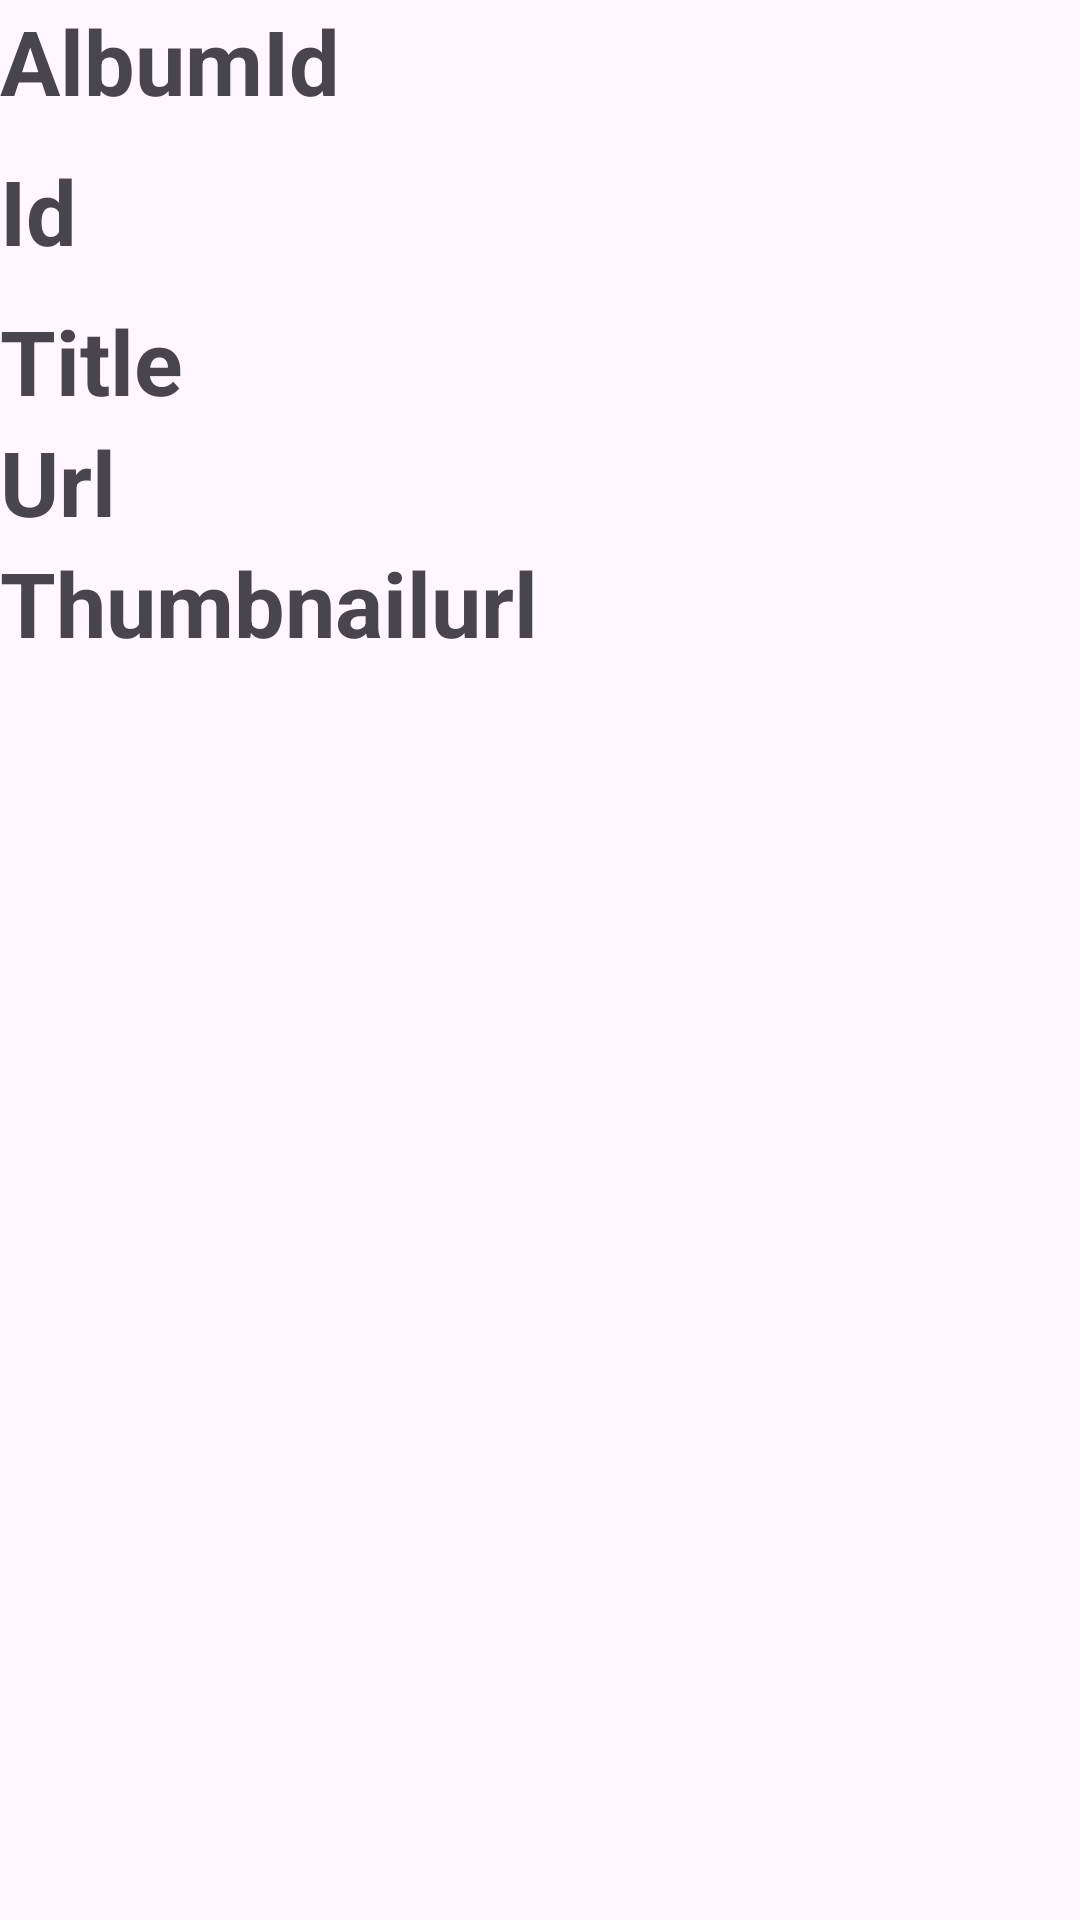

This screen was rendered from an Android layout file. Write that file and the resources it references.
<!-- AndroidManifest.xml: application theme Theme.Photos_API -->
<!-- res/layout/recycle_item.xml -->
<?xml version="1.0" encoding="utf-8"?>
<LinearLayout xmlns:android="http://schemas.android.com/apk/res/android"
    android:layout_width="match_parent"
    android:layout_height="match_parent"
    android:orientation="vertical">

    <TextView
        android:id="@+id/albumid"
        android:layout_width="match_parent"
        android:layout_height="50dp"
        android:text="AlbumId"
        android:textSize="30sp"
        android:textStyle="bold" />

    <TextView
        android:id="@+id/id"
        android:layout_width="match_parent"
        android:layout_height="50dp"
        android:text="Id"
        android:textSize="30sp"
        android:textStyle="bold" />

    <TextView
        android:id="@+id/title"
        android:layout_width="match_parent"
        android:layout_height="wrap_content"
        android:text="Title"
        android:textSize="30sp"
        android:textStyle="bold" />

    <TextView
        android:id="@+id/url"
        android:layout_width="match_parent"
        android:layout_height="wrap_content"
        android:text="Url"
        android:textSize="30sp"
        android:textStyle="bold" />

    <ImageView
        android:layout_width="wrap_content"
        android:layout_height="wrap_content"
        android:id="@+id/imageview"/>

    <TextView
        android:id="@+id/thumbnailurl"
        android:layout_width="match_parent"
        android:layout_height="wrap_content"
        android:text="Thumbnailurl"
        android:textSize="30sp"
        android:textStyle="bold" />
</LinearLayout>
<!-- resources referenced by this layout -->
<resources>
  <style name="Theme.Photos_API" parent="Base.Theme.Photos_API" />
  <style name="Base.Theme.Photos_API" parent="Theme.Material3.DayNight.NoActionBar">
          
          
      </style>
</resources>
